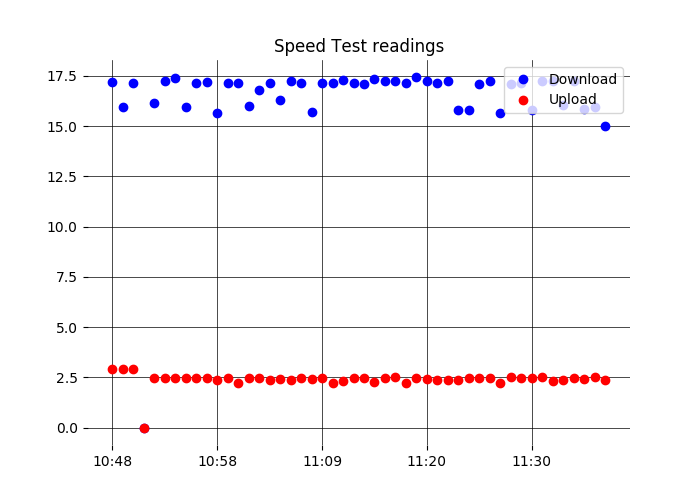

The data file committed next to this chart (first rows):
, Serial No, Date, Day, Month, Time, Year, Download Speed, Upload Speed
0, 0, 25, Sun, Mar, 10:37, 2018, 17.19, 2.93
1, 1, 25, Sun, Mar, 10:48, 2018, 15.97, 2.93
2, 2, 25, Sun, Mar, 10:58, 2018, 17.17, 2.90
3, 3, 25, Sun, Mar, 11:09, 2018, 0.0, 0.0
4, 4, 25, Sun, Mar, 11:20, 2018, 16.16, 2.48
5, 5, 25, Sun, Mar, 11:30, 2018, 17.23, 2.48
6, 6, 25, Sun, Mar, 11:41, 2018, 17.41, 2.47
7, 7, 25, Sun, Mar, 11:52, 2018, 15.96, 2.48
8, 8, 25, Sun, Mar, 12:02, 2018, 17.17, 2.48
9, 9, 25, Sun, Mar, 12:13, 2018, 17.19, 2.48
10, 10, 25, Sun, Mar, 12:24, 2018, 15.65, 2.38
11, 11, 25, Sun, Mar, 12:34, 2018, 17.14, 2.46
12, 12, 25, Sun, Mar, 12:45, 2018, 17.15, 2.23
13, 13, 25, Sun, Mar, 12:56, 2018, 16.02, 2.46
14, 14, 25, Sun, Mar, 13:06, 2018, 16.79, 2.46
15, 15, 25, Sun, Mar, 13:17, 2018, 17.16, 2.38
16, 16, 25, Sun, Mar, 13:28, 2018, 16.31, 2.40
17, 17, 25, Sun, Mar, 13:39, 2018, 17.27, 2.34
18, 18, 25, Sun, Mar, 13:49, 2018, 17.14, 2.47
19, 19, 25, Sun, Mar, 14:00, 2018, 15.72, 2.39
20, 20, 25, Sun, Mar, 14:10, 2018, 17.17, 2.46
21, 21, 25, Sun, Mar, 14:21, 2018, 17.16, 2.21
22, 22, 25, Sun, Mar, 14:32, 2018, 17.32, 2.33
23, 23, 25, Sun, Mar, 14:42, 2018, 17.16, 2.48
24, 24, 25, Sun, Mar, 14:53, 2018, 17.10, 2.46
25, 25, 25, Sun, Mar, 15:04, 2018, 17.36, 2.25
26, 26, 25, Sun, Mar, 15:14, 2018, 17.23, 2.48
27, 27, 25, Sun, Mar, 15:25, 2018, 17.23, 2.49
28, 28, 25, Sun, Mar, 15:35, 2018, 17.14, 2.22
29, 29, 25, Sun, Mar, 15:46, 2018, 17.42, 2.48
30, 30, 25, Sun, Mar, 15:57, 2018, 17.23, 2.41
31, 31, 25, Sun, Mar, 16:07, 2018, 17.16, 2.38
32, 32, 25, Sun, Mar, 16:18, 2018, 17.25, 2.38
33, 33, 25, Sun, Mar, 16:29, 2018, 15.78, 2.38
34, 34, 25, Sun, Mar, 16:40, 2018, 15.81, 2.46
35, 35, 25, Sun, Mar, 16:50, 2018, 17.12, 2.45
36, 36, 25, Sun, Mar, 17:01, 2018, 17.27, 2.48
37, 37, 25, Sun, Mar, 17:12, 2018, 15.63, 2.23
38, 38, 25, Sun, Mar, 17:22, 2018, 17.08, 2.49
39, 39, 25, Sun, Mar, 17:33, 2018, 17.15, 2.48
40, 40, 25, Sun, Mar, 17:44, 2018, 15.82, 2.48
41, 41, 25, Sun, Mar, 17:55, 2018, 17.23, 2.49
42, 42, 25, Sun, Mar, 18:05, 2018, 17.23, 2.32
43, 43, 25, Sun, Mar, 18:16, 2018, 16.04, 2.35
44, 44, 25, Sun, Mar, 18:26, 2018, 17.26, 2.48
45, 45, 25, Sun, Mar, 18:37, 2018, 15.86, 2.40
46, 46, 25, Sun, Mar, 18:48, 2018, 15.93, 2.49
47, 47, 25, Sun, Mar, 18:58, 2018, 15.00, 2.34
